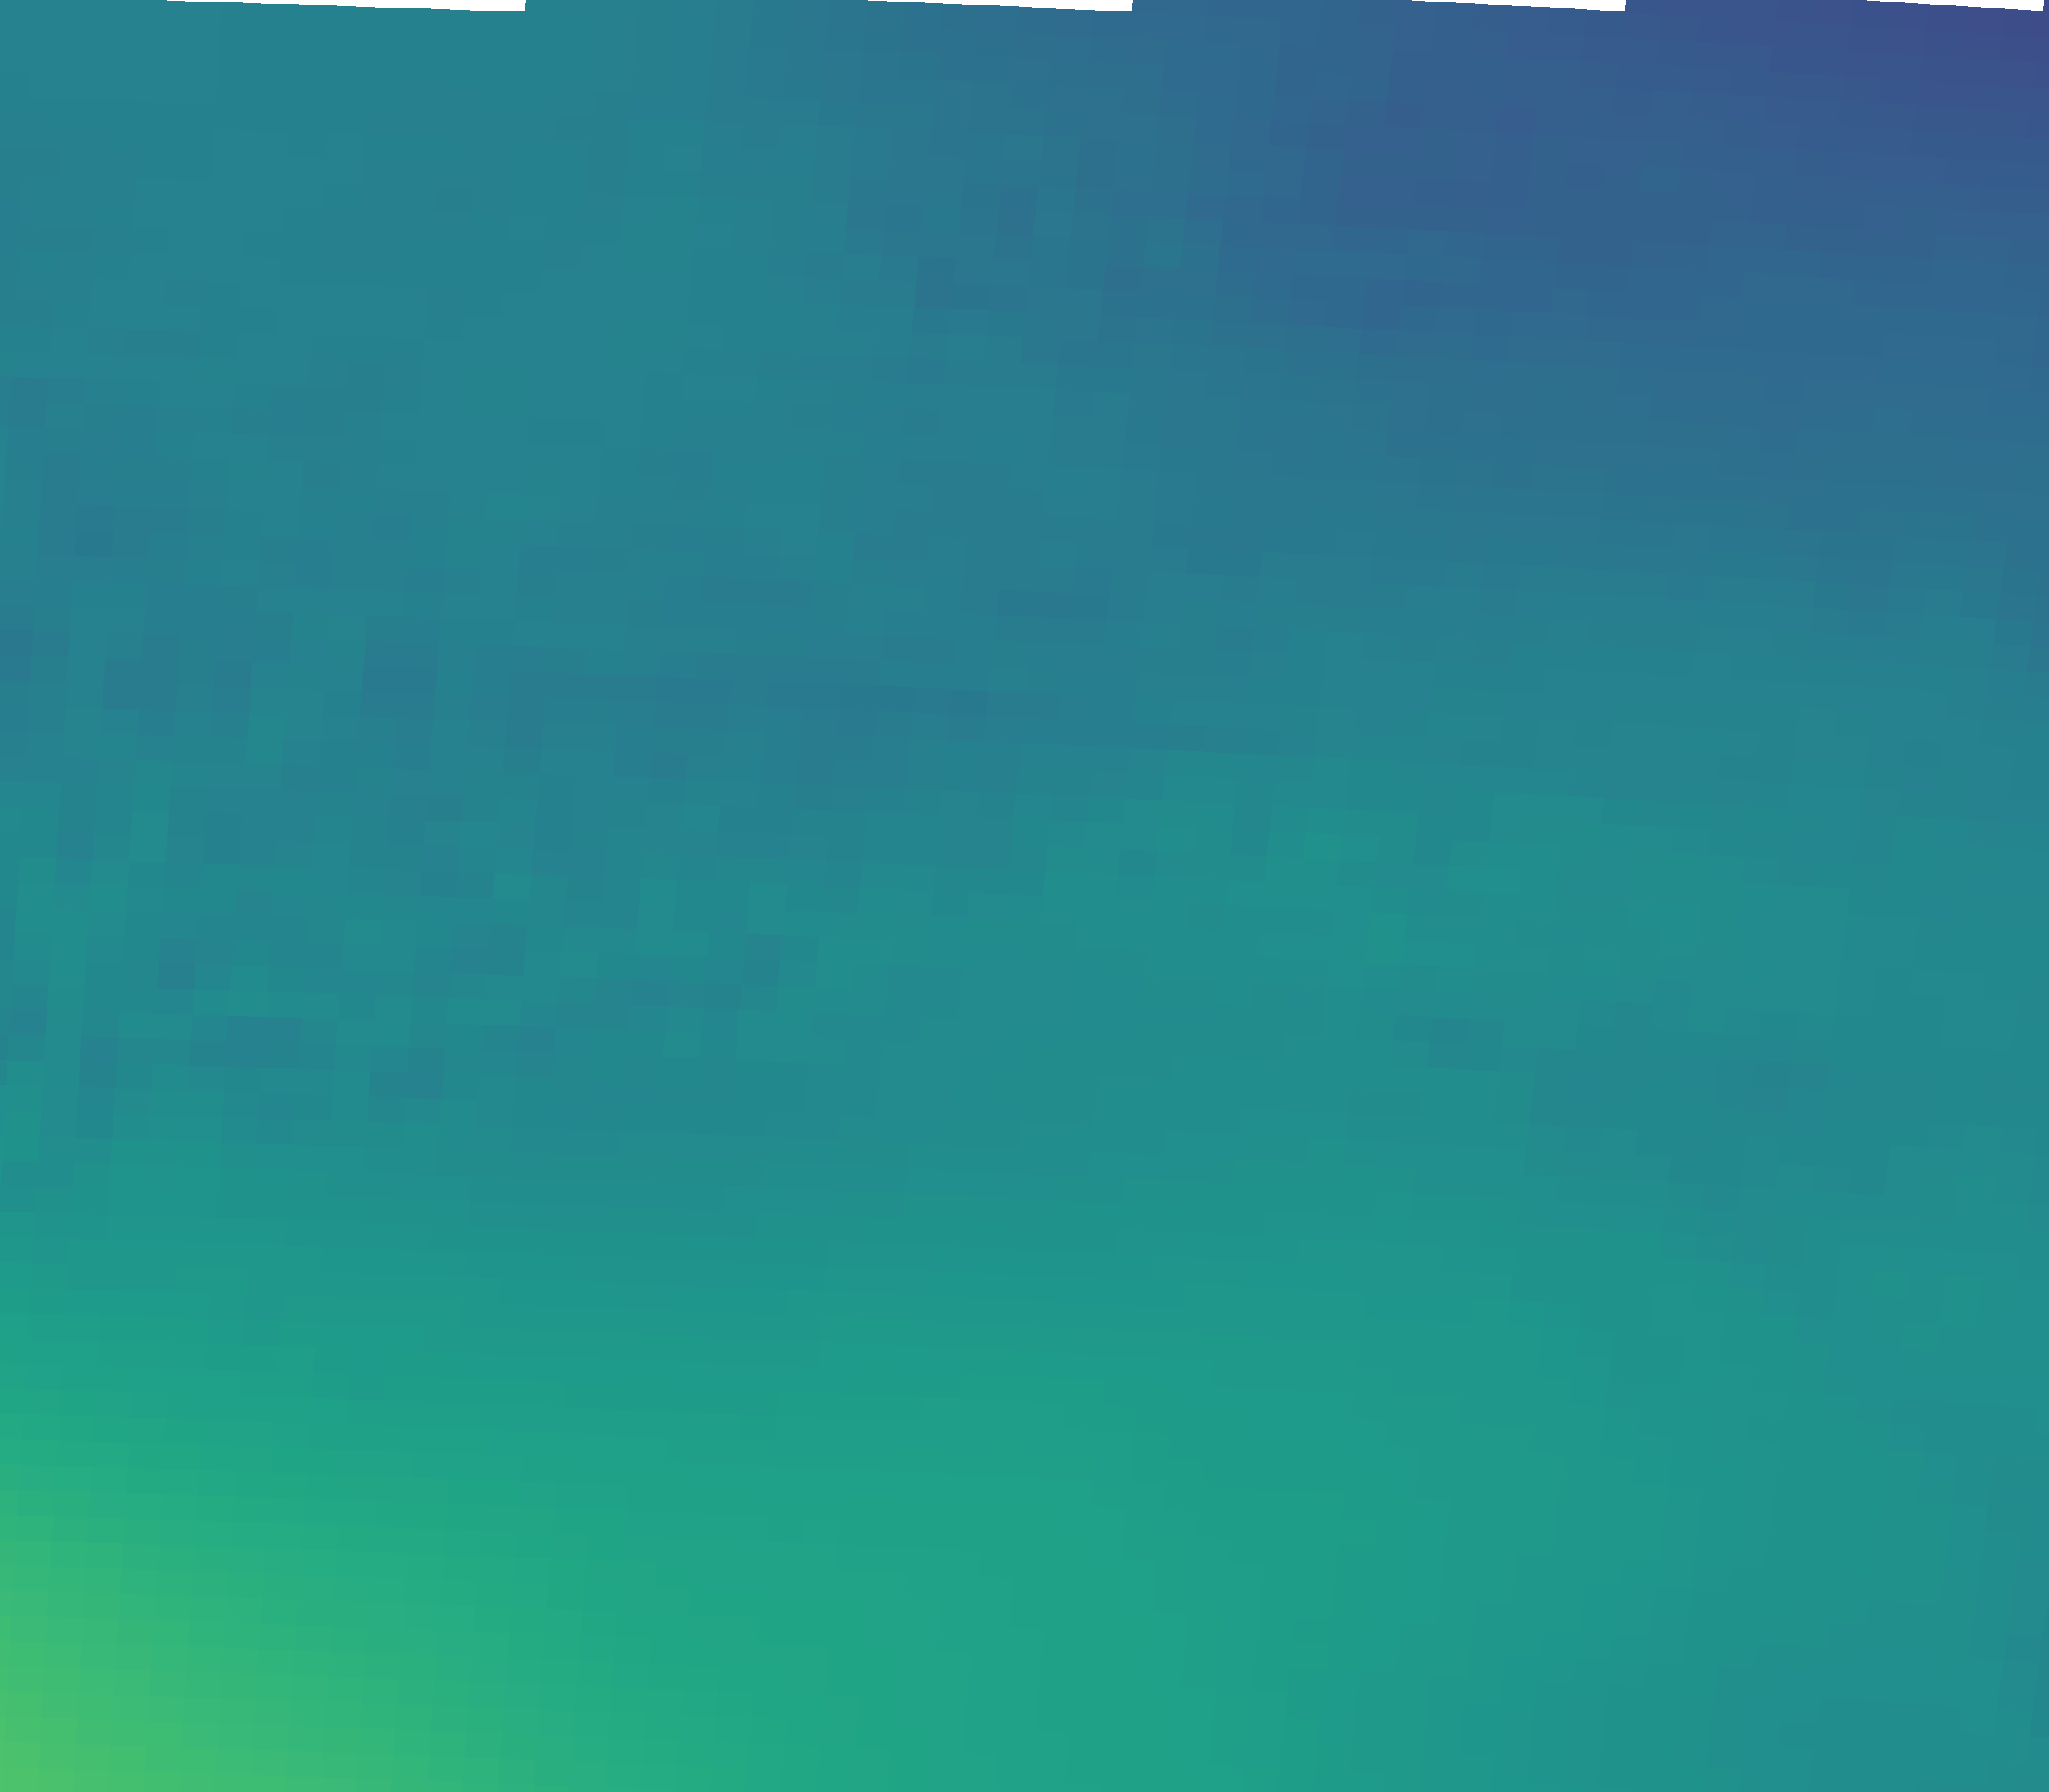

The file beside this chart, header and first rows:
vector_id, pixel_x, pixel_y, latitude, longitude, magnitude, alpha_deg
0, 230, 2034, 44.96, 11.34, 56.04, -10.09
1, 695, 2050, 44.93, 12.04, 53.79, -8.98
2, 1159, 2069, 44.9, 12.73, 52.62, -7.67
3, 1623, 2092, 44.87, 13.43, 51.19, -6.56
4, 2087, 2117, 44.83, 14.12, 49.25, -5.27
5, 2550, 2146, 44.79, 14.81, 47.74, -2.69
6, 251, 1705, 45.45, 11.38, 50.59, -7.43
7, 720, 1721, 45.43, 12.08, 49.76, -7.20
8, 1189, 1740, 45.4, 12.78, 50.18, -6.75
9, 1657, 1763, 45.36, 13.48, 50.17, -5.45
10, 2125, 1789, 45.32, 14.18, 48.33, -5.60
11, 2592, 1817, 45.28, 14.88, 47.44, -5.12
12, 272, 1375, 45.94, 11.41, 44.56, -6.08
13, 746, 1392, 45.92, 12.12, 45.54, -6.56
14, 1219, 1411, 45.89, 12.82, 46.22, -4.72
15, 1692, 1434, 45.85, 13.53, 47.04, -4.11
16, 2164, 1460, 45.82, 14.24, 45.84, -4.37
17, 2636, 1489, 45.77, 14.94, 45.91, -4.99
18, 294, 1045, 46.44, 11.44, 44.09, -4.57
19, 772, 1062, 46.41, 12.15, 44.01, -3.61
20, 1250, 1082, 46.38, 12.87, 44.69, -3.49
21, 1727, 1105, 46.35, 13.58, 47.79, -4.62
22, 2204, 1131, 46.31, 14.3, 46.69, -4.70
23, 316, 715, 46.93, 11.47, 43.89, -4.44
24, 799, 732, 46.9, 12.2, 43.37, -2.93
25, 1282, 752, 46.87, 12.92, 42.59, -1.63
26, 1763, 776, 46.84, 13.64, 42.35, 0.22
27, 2245, 802, 46.8, 14.36, 43, -1.52
28, 339, 385, 47.42, 11.51, 44.01, -2.23
29, 827, 402, 47.4, 12.24, 44.09, -3.64
30, 1314, 423, 47.37, 12.96, 41.98, -3.75
31, 1800, 446, 47.33, 13.69, 38.24, -4.52
32, 2286, 473, 47.29, 14.42, 38.19, -1.82
33, 362, 55, 47.92, 11.54, 43.8, -3.22
34, 854, 72, 47.89, 12.28, 43.36, -6.63
35, 1346, 93, 47.86, 13.01, 39.75, -7.20
36, 1838, 117, 47.82, 13.75, 35.76, -3.29
37, 2328, 144, 47.78, 14.48, 34.46, -0.53
